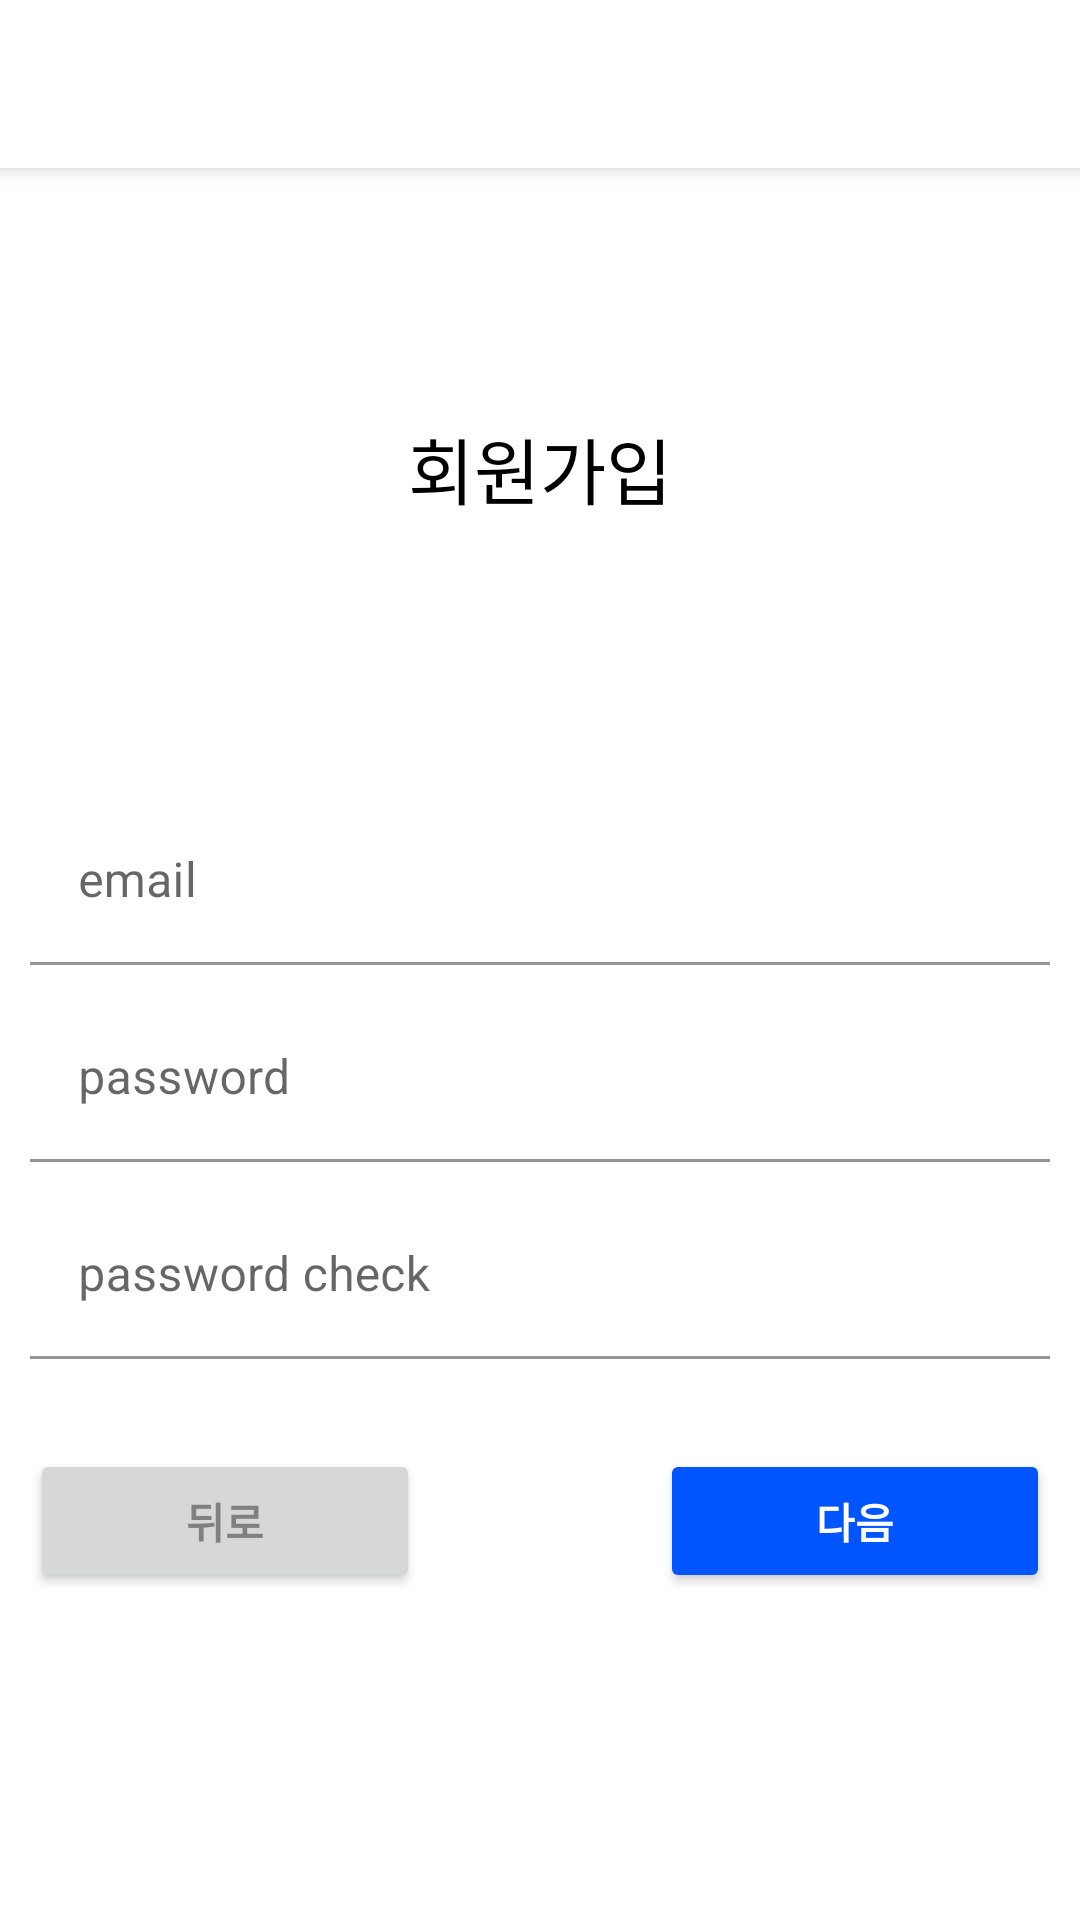

Here is an Android app screen rendered from its layout file. Give the layout XML and the strings, colors and styles it references.
<!-- AndroidManifest.xml: application theme Theme.SNS_Project -->
<!-- res/layout/activity_sign_up.xml -->
<?xml version="1.0" encoding="utf-8"?>
<RelativeLayout xmlns:android="http://schemas.android.com/apk/res/android"
    android:layout_width="match_parent"
    android:layout_height="match_parent">

    <include layout="@layout/view_toolbar" />

    <LinearLayout
        android:layout_width="match_parent"
        android:layout_height="match_parent"
        android:layout_below="@+id/toolbar"
        android:orientation="vertical">

        <TextView
            android:id="@+id/textView"
            android:layout_width="match_parent"
            android:layout_height="200dp"
            android:textSize="24dp"
            android:gravity="center"
            android:textColor="@color/black"
            android:text="회원가입" />

        <LinearLayout
            android:layout_width="match_parent"
            android:layout_height="wrap_content"
            android:orientation="vertical"
            android:padding="10dp">
            <com.google.android.material.textfield.TextInputLayout
                android:layout_width="match_parent"
                android:layout_height="wrap_content">
                <com.google.android.material.textfield.TextInputEditText
                    android:id="@+id/etEmailAddress"
                    android:layout_width="match_parent"
                    android:layout_height="wrap_content"
                    android:hint="email"
                    android:background="#ffffff"
                    android:layout_weight="1"
                    android:layout_marginBottom="10dp"
                    android:ems="10"
                    android:inputType="textEmailAddress" />

            </com.google.android.material.textfield.TextInputLayout>

            <com.google.android.material.textfield.TextInputLayout
                android:layout_width="match_parent"
                android:layout_height="wrap_content">
                <com.google.android.material.textfield.TextInputEditText
                    android:id="@+id/etPassword"
                    android:layout_width="match_parent"
                    android:layout_height="wrap_content"
                    android:hint="password"
                    android:background="#ffffff"
                    android:layout_weight="1"
                    android:layout_marginBottom="10dp"
                    android:ems="10"
                    android:inputType="textPassword" />

            </com.google.android.material.textfield.TextInputLayout>

            <com.google.android.material.textfield.TextInputLayout
                android:layout_width="match_parent"
                android:layout_height="wrap_content">
                <com.google.android.material.textfield.TextInputEditText
                    android:id="@+id/etPasswordCheck"
                    android:layout_width="match_parent"
                    android:layout_height="wrap_content"
                    android:hint="password check"
                    android:background="#ffffff"
                    android:layout_weight="1"
                    android:layout_marginBottom="10dp"
                    android:ems="10"
                    android:inputType="textPassword" />

            </com.google.android.material.textfield.TextInputLayout>


        </LinearLayout>
        <LinearLayout
            android:layout_width="match_parent"
            android:layout_height="wrap_content"
            android:orientation="horizontal"
            android:padding="10dp">

            <androidx.appcompat.widget.AppCompatButton
                android:id="@+id/btnBack"
                android:layout_width="130dp"
                android:layout_height="wrap_content"
                android:textColor="#808080"
                android:textStyle="bold"
                android:text="뒤로"/>

            <View
                android:layout_width="0dp"
                android:layout_height="0dp"
                android:layout_weight="1"/>

            <androidx.appcompat.widget.AppCompatButton
                android:id="@+id/btnSignUp"
                android:layout_width="130dp"
                android:layout_height="wrap_content"
                android:backgroundTint="#0055FF"
                android:textColor="@color/white"
                android:textStyle="bold"
                android:text="다음"/>

        </LinearLayout>

    </LinearLayout>

    <include
        layout="@layout/view_loader"
        android:layout_width="match_parent"
        android:layout_height="match_parent"
        android:visibility="gone"/>

</RelativeLayout>
<!-- res/layout/view_toolbar.xml (included above) -->
<?xml version="1.0" encoding="utf-8"?>
<androidx.appcompat.widget.Toolbar
    android:id="@+id/toolbar"
    android:layout_width="match_parent"
    android:layout_height="?attr/actionBarSize"
    android:background="@color/white"
    app:titleTextColor="@color/black"
    android:elevation="4dp"
    android:theme="@style/ThemeOverlay.AppCompat.ActionBar"
    app:popupTheme="@style/ThemeOverlay.AppCompat.Light"
    xmlns:app="http://schemas.android.com/apk/res-auto"
    xmlns:android="http://schemas.android.com/apk/res/android" />
<!-- res/layout/view_loader.xml (included above) -->
<?xml version="1.0" encoding="utf-8"?>
<RelativeLayout xmlns:android="http://schemas.android.com/apk/res/android"
    android:layout_width="match_parent"
    android:layout_height="match_parent"
    android:id="@+id/loaderLayout"
    android:background="#91646464">

    <ProgressBar
        android:id="@+id/progressBar"
        style="?android:attr/progressBarStyle"
        android:layout_centerInParent="true"
        android:clickable="true"
        android:layout_width="wrap_content"
        android:layout_height="wrap_content" />
</RelativeLayout>
<!-- resources referenced by this layout -->
<resources>
  <style name="Theme.SNS_Project" parent="Theme.MaterialComponents.Light.NoActionBar">
          
          <item name="colorPrimary">@color/purple_500</item>
          <item name="colorPrimaryVariant">@color/white</item>
          <item name="colorOnPrimary">@color/white</item>
          <item name="android:windowLightStatusBar" tools:targetApi="m">true</item>
          
          <item name="colorSecondary">@color/teal_200</item>
          <item name="colorSecondaryVariant">@color/teal_700</item>
          <item name="colorOnSecondary">@color/black</item>
          
          <item name="android:statusBarColor">?attr/colorPrimaryVariant</item>
          
      </style>
  <!-- not gathered from this repository: default colours our renderer supplied (Android Studio template values) -->
  <color name="purple_500">#FF6200EE</color>
  <color name="teal_200">#FF03DAC5</color>
  <color name="teal_700">#FF018786</color>
  <color name="black">#FF000000</color>
  <color name="white">#FFFFFFFF</color>
</resources>
